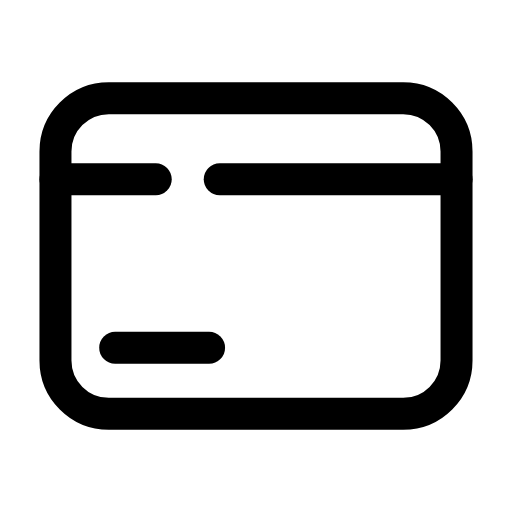
t = 0.00 s
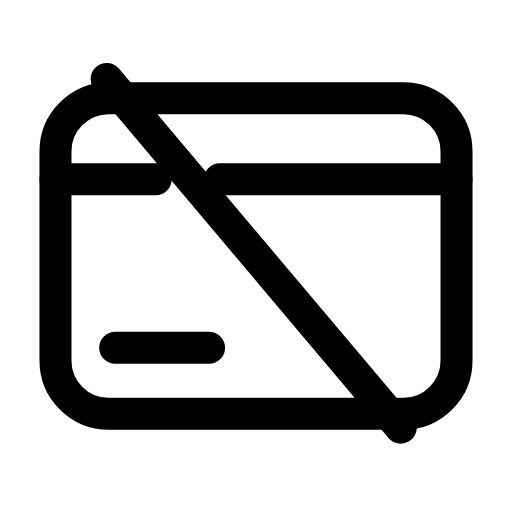
t = 0.23 s
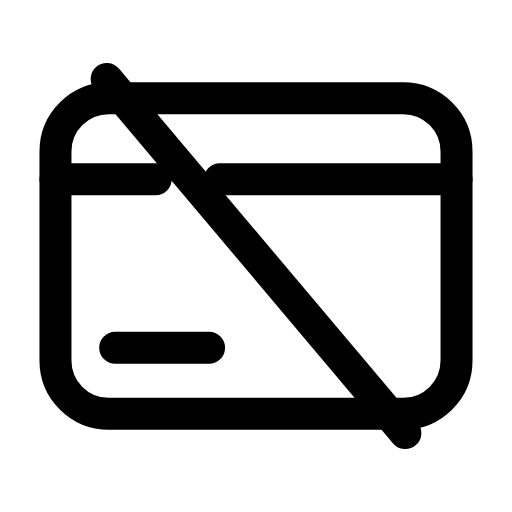
t = 0.54 s
t = 0.82 s: frame unchanged from t = 0.54 s, image omitted
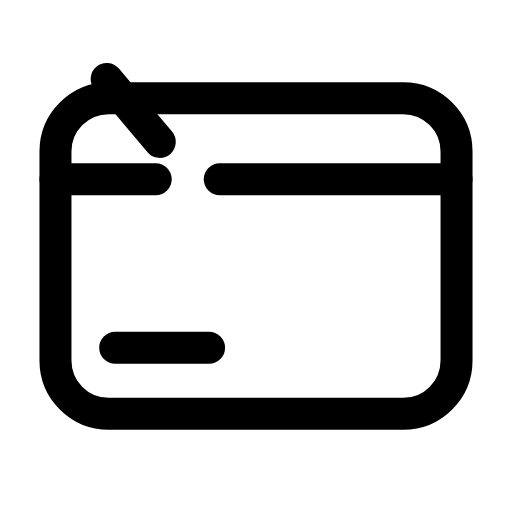
t = 1.07 s
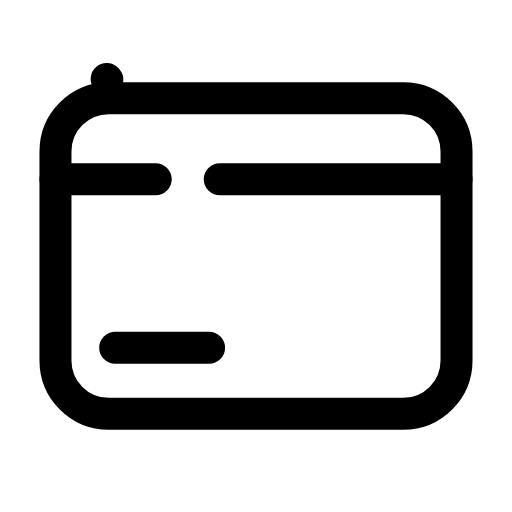
t = 1.29 s

The animated SVG that drew these frames (rendered in a browser with its animation timeline set to each time). Animation: 1 SMIL element (animate=1); one cycle of 1.60 s, repeats indefinitely.

<svg xmlns="http://www.w3.org/2000/svg" width="24" height="24" viewBox="0 0 24 24" fill="none"><rect stroke="currentColor" stroke-width="1.5" stroke-linecap="round" stroke-linejoin="round" fill="none" x="2.6" y="4.6" width="18.8" height="14.8" rx="2.5"></rect><line stroke="currentColor" stroke-width="1.5" stroke-linecap="round" stroke-linejoin="round" fill="none" x1="5" y1="3.7" x2="19" y2="20.3" stroke-dasharray="22"><animate attributeName="stroke-dashoffset" values="22;22;0;0;22;22;22" keyTimes="0;0.036;0.2475;0.6;0.876;0.9;1" dur="1.6s" repeatCount="indefinite" calcMode="spline" keySplines="0.16 1 0.3 1;0.16 1 0.3 1;0.16 1 0.3 1;0.16 1 0.3 1;0.16 1 0.3 1;0.16 1 0.3 1"/></line><line stroke="currentColor" stroke-width="1.5" stroke-linecap="round" stroke-linejoin="round" fill="none" x1="2.6" y1="8.4" x2="7.3" y2="8.4"></line><line stroke="currentColor" stroke-width="1.5" stroke-linecap="round" stroke-linejoin="round" fill="none" x1="10.3" y1="8.4" x2="21.4" y2="8.4"></line><line stroke="currentColor" stroke-width="1.5" stroke-linecap="round" stroke-linejoin="round" fill="none" x1="5.4" y1="16.3" x2="9.8" y2="16.3"></line></svg>
